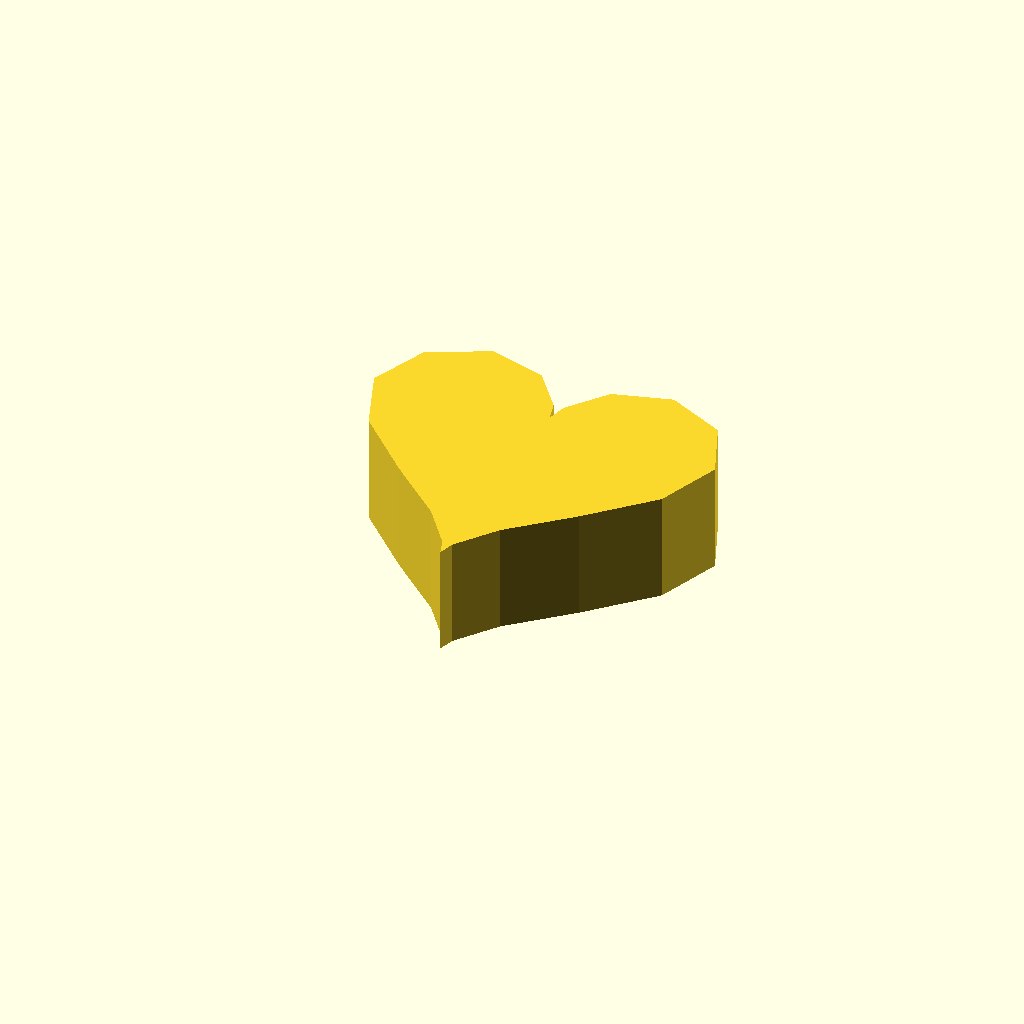
Cell 1 — every parameter at its default value.
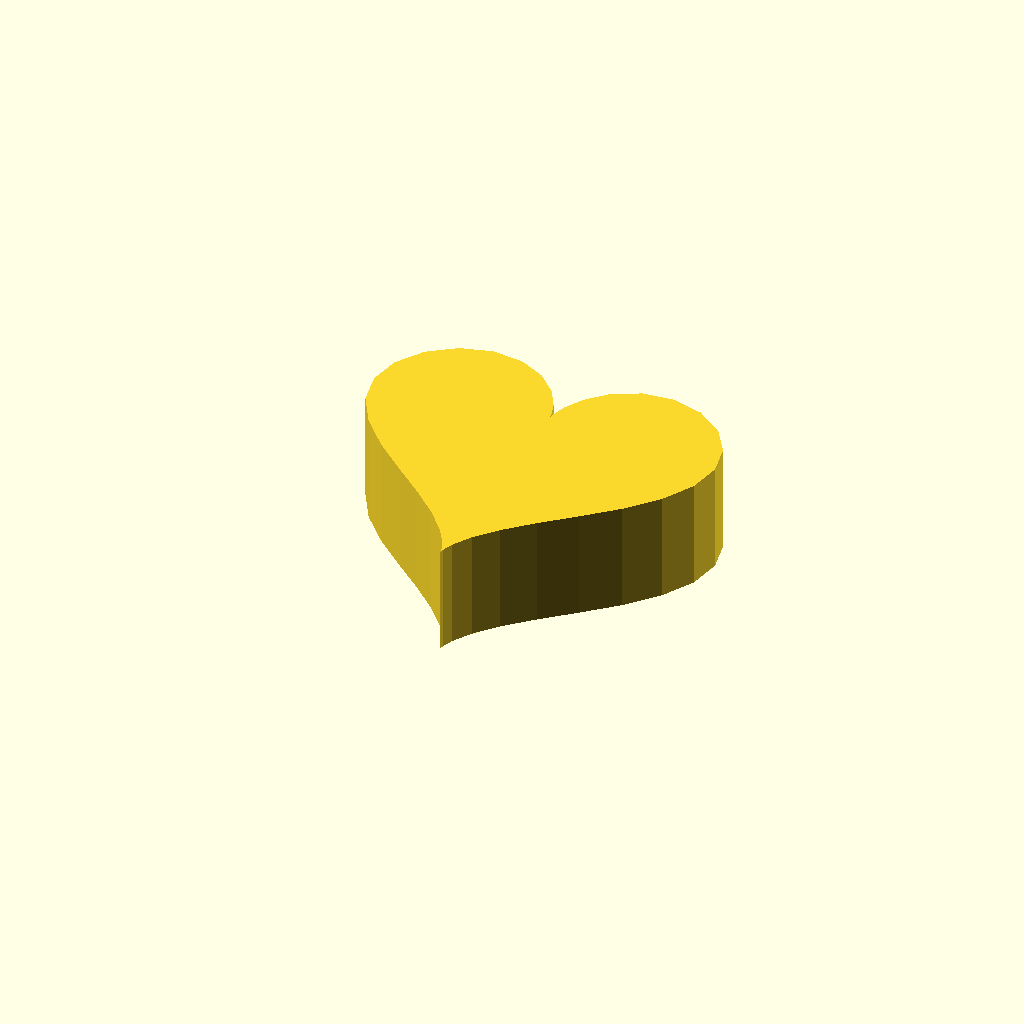
Cell 2: the same model with n = 40.
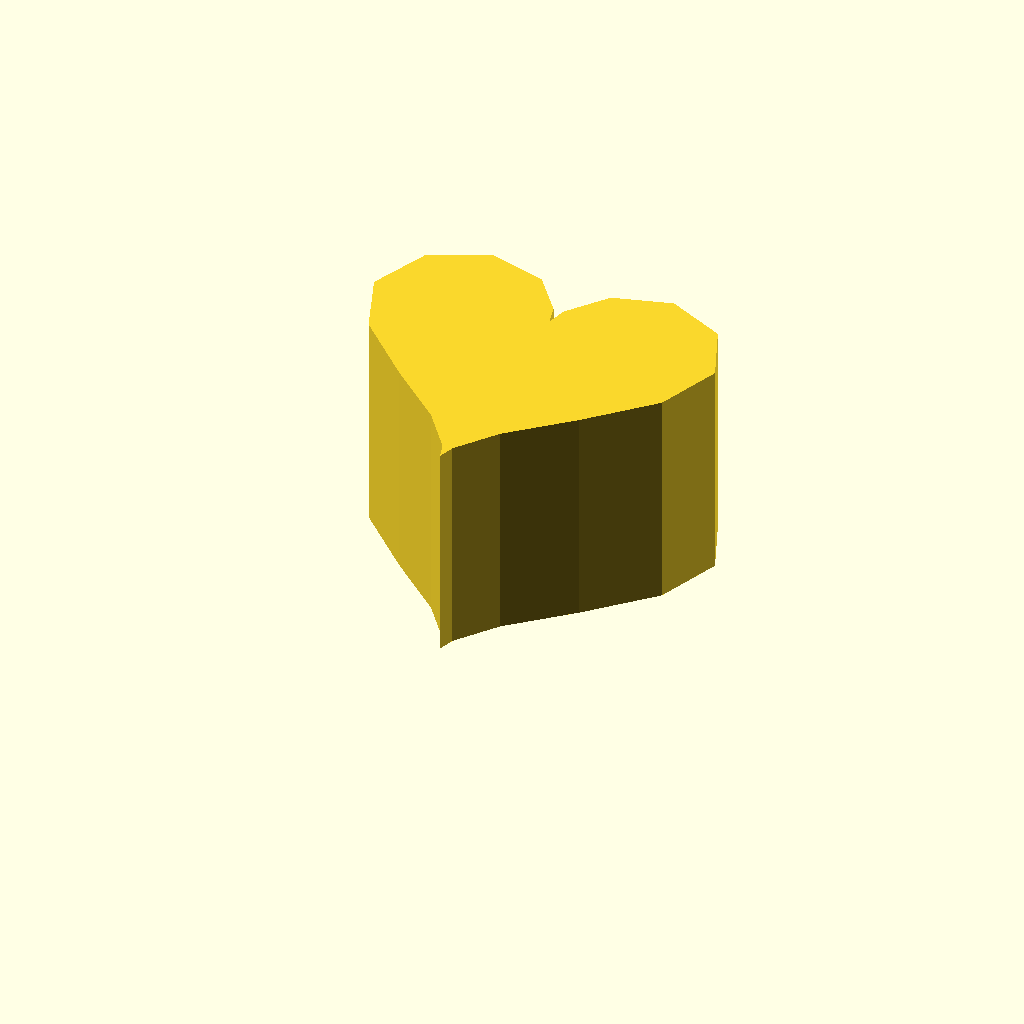
Cell 3 — h set to 20, the other parameters unchanged.
One fixed orthographic camera (rotation 55°, 0°, 25°; colour scheme Cornfield) for every cell.
The OpenSCAD source (OpenSCAD_Tutorial/Tutorial_Files/chapter_9/heart_low_poly.scad):
n = 20;
h = 10;
step = 360/n;
points = [ for (t=[0:step:359.999]) [16*pow(sin(t),3), 13*cos(t) - 5*cos(2*t) - 2*cos(3*t) - cos(4*t)]];
linear_extrude(height=h)
    polygon(points);
Parameter table extracted from the source (name, type, default, range or options):
n: number, default 20
h: number, default 10
